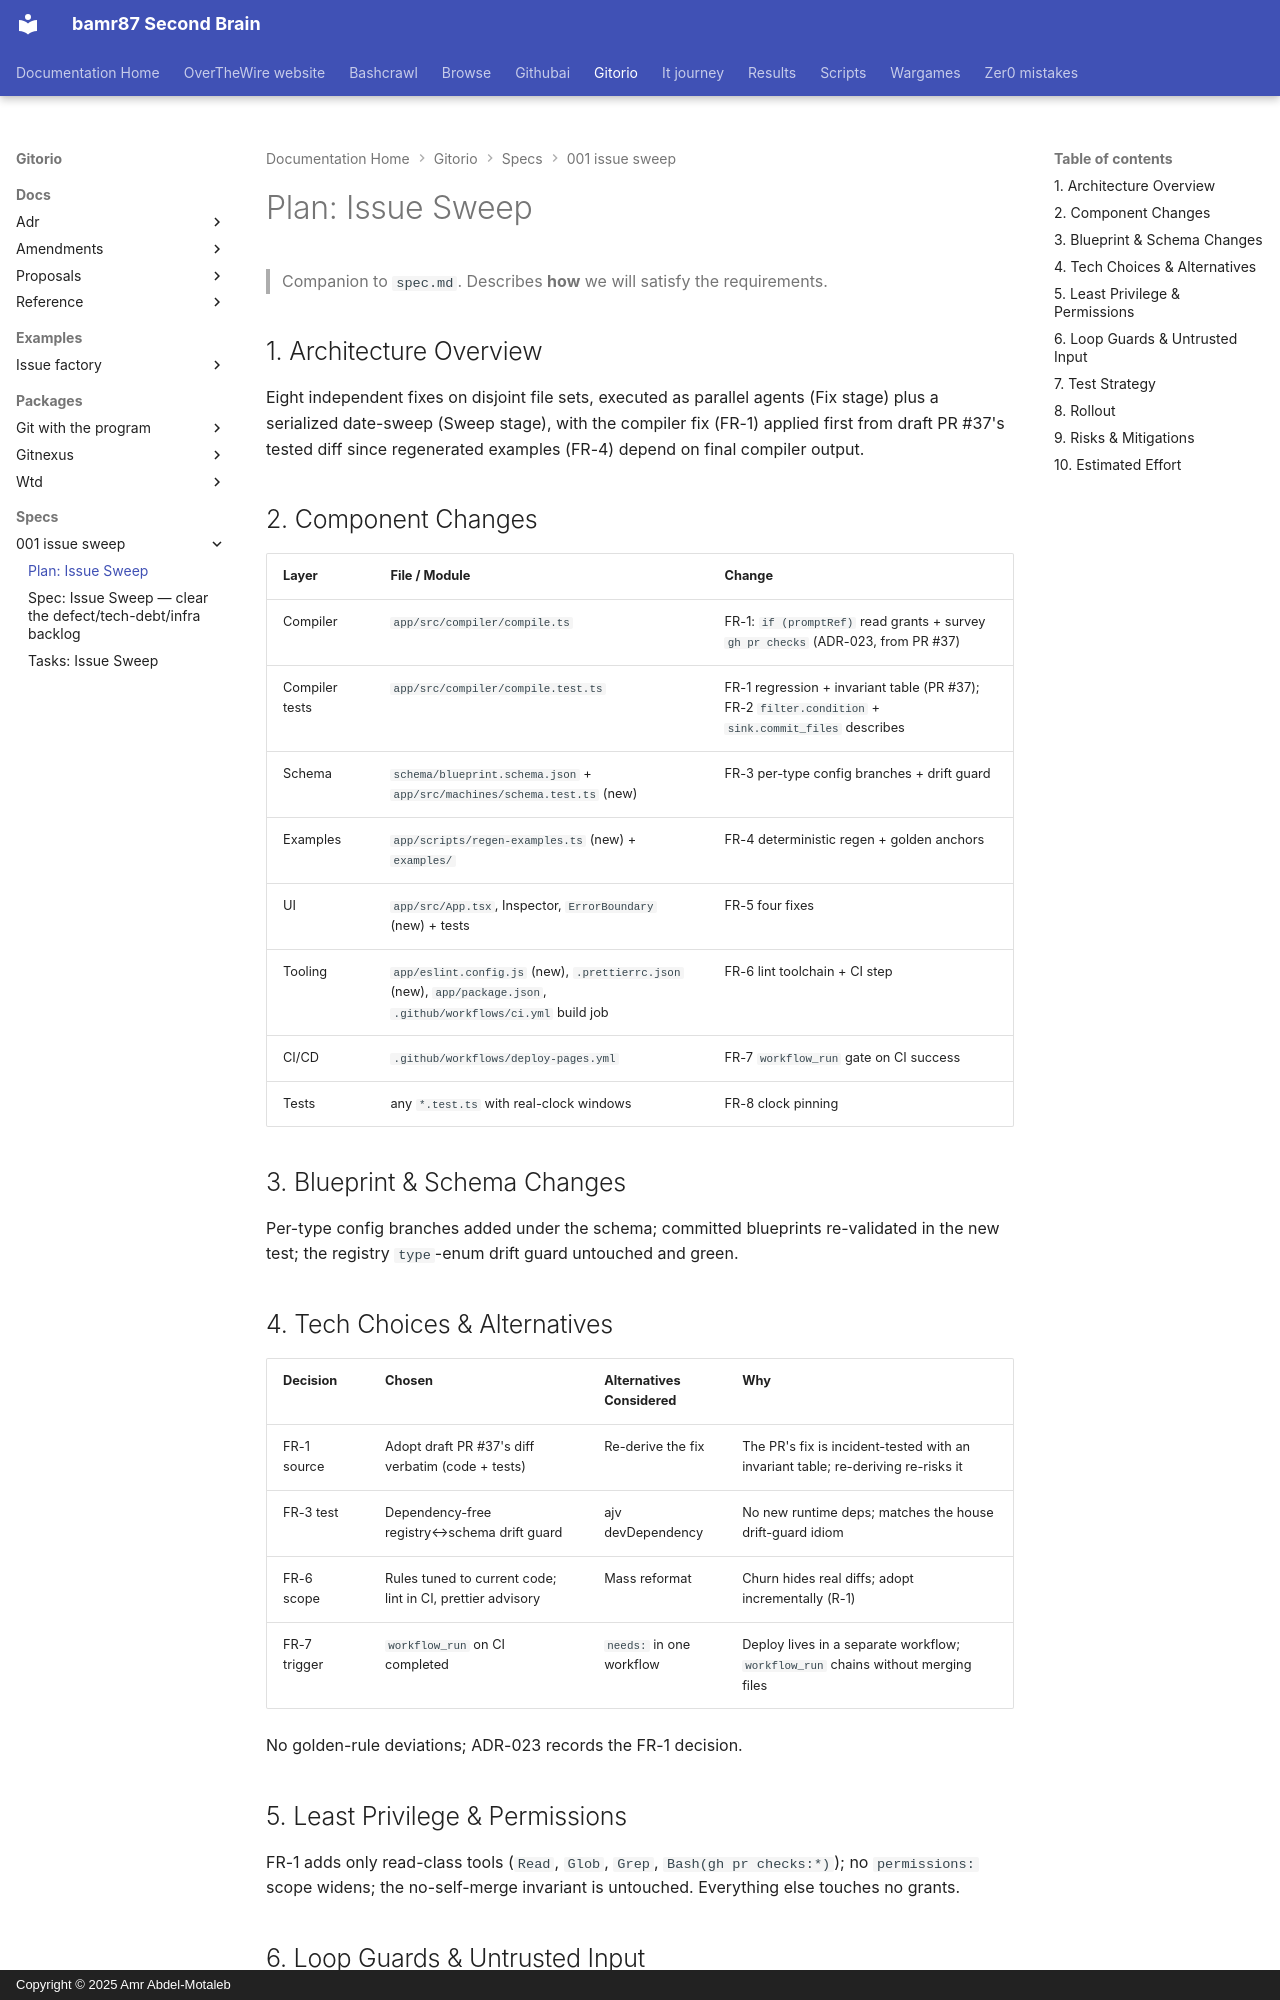

repository: bamr87/README · page: gitorio/specs/001-issue-sweep/plan/index.html · generator: mkdocs · copyright: Copyright © 2025 Amr Abdel-Motaleb

---
source_file: specs/001-issue-sweep/plan.md
source_repo: bamr87/gitorio
source_url: https://github.com/bamr87/gitorio/blob/main/specs/001-issue-sweep/plan.md
title: 'Plan: Issue Sweep'
---
# Plan: Issue Sweep

> Companion to `spec.md`. Describes **how** we will satisfy the requirements.

## 1. Architecture Overview

Eight independent fixes on disjoint file sets, executed as parallel agents (Fix stage) plus a serialized date-sweep (Sweep stage), with the compiler fix (FR-1) applied first from draft PR #37's tested diff since regenerated examples (FR-4) depend on final compiler output.

## 2. Component Changes

| Layer | File / Module | Change |
|-------|---------------|--------|
| Compiler | `app/src/compiler/compile.ts` | FR-1: `if (promptRef)` read grants + survey `gh pr checks` (ADR-023, from PR #37) |
| Compiler tests | `app/src/compiler/compile.test.ts` | FR-1 regression + invariant table (PR #37); FR-2 `filter.condition` + `sink.commit_files` describes |
| Schema | `schema/blueprint.schema.json` + `app/src/machines/schema.test.ts` (new) | FR-3 per-type config branches + drift guard |
| Examples | `app/scripts/regen-examples.ts` (new) + `examples/` | FR-4 deterministic regen + golden anchors |
| UI | `app/src/App.tsx`, Inspector, `ErrorBoundary` (new) + tests | FR-5 four fixes |
| Tooling | `app/eslint.config.js` (new), `.prettierrc.json` (new), `app/package.json`, `.github/workflows/ci.yml` build job | FR-6 lint toolchain + CI step |
| CI/CD | `.github/workflows/deploy-pages.yml` | FR-7 `workflow_run` gate on CI success |
| Tests | any `*.test.ts` with real-clock windows | FR-8 clock pinning |

## 3. Blueprint & Schema Changes

Per-type config branches added under the schema; committed blueprints re-validated in the new test; the registry `type`-enum drift guard untouched and green.

## 4. Tech Choices & Alternatives

| Decision | Chosen | Alternatives Considered | Why |
|----------|--------|-------------------------|-----|
| FR-1 source | Adopt draft PR #37's diff verbatim (code + tests) | Re-derive the fix | The PR's fix is incident-tested with an invariant table; re-deriving re-risks it |
| FR-3 test | Dependency-free registry↔schema drift guard | ajv devDependency | No new runtime deps; matches the house drift-guard idiom |
| FR-6 scope | Rules tuned to current code; lint in CI, prettier advisory | Mass reformat | Churn hides real diffs; adopt incrementally (R-1) |
| FR-7 trigger | `workflow_run` on CI completed | `needs:` in one workflow | Deploy lives in a separate workflow; `workflow_run` chains without merging files |

No golden-rule deviations; ADR-023 records the FR-1 decision.
